Dataset: data (GitHub, WhoisKshitij/papaya-disease-detection). Classes: diseased, healthy.

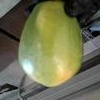
Label: healthy

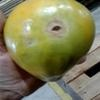
Label: diseased

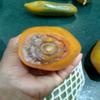
Label: diseased

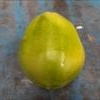
Label: healthy

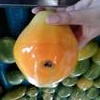
Label: diseased

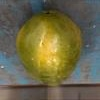
Label: healthy
